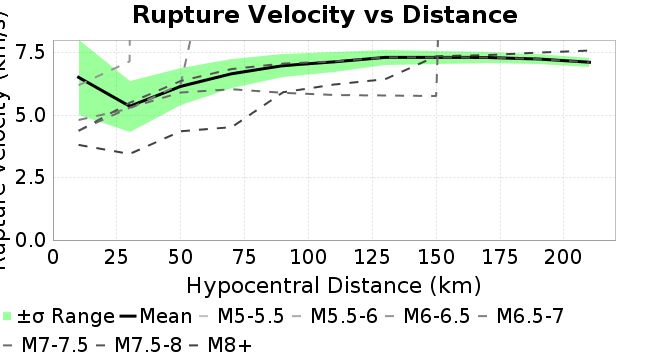

The data file committed next to this chart (first rows):
Magnitude, Mean, Standard Deviation
10.0, 6.508, 1.506
30.0, 5.351, 1.017
50.0, 6.148, 0.7511
70.0, 6.652, 0.5697
90.0, 6.972, 0.4554
110.0, 7.124, 0.392
130.0, 7.305, 0.3093
150.0, 7.307, 0.2604
170.0, 7.301, 0.2239
190.0, 7.239, 0.2007
210.0, 7.109, 0.1765
